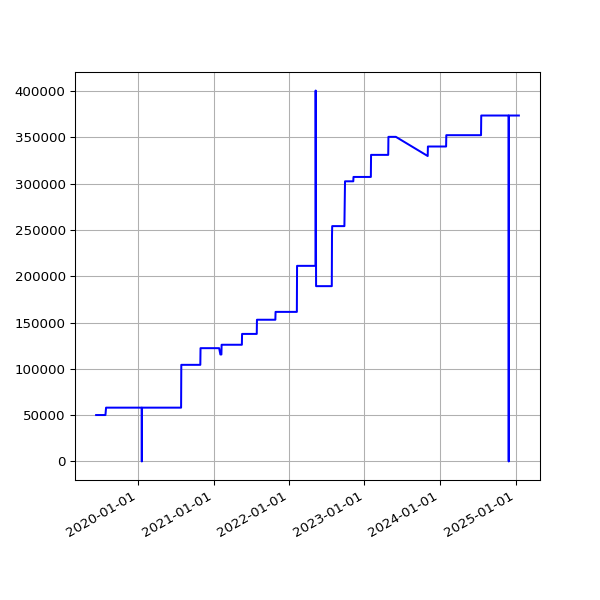

The table this chart was drawn from, first rows:
date, value
2019-06-13 07:03:22 +0100, 50121
2019-06-16 06:39:01 +0100, 50121
2019-06-19 06:09:05 +0100, 50121
2019-06-22 06:26:55 +0100, 50121
2019-06-25 06:11:17 +0100, 50121
2019-07-01 06:48:57 +0100, 50121
2019-07-04 07:07:36 +0100, 50121
2019-07-07 06:57:19 +0100, 50121
2019-07-10 06:59:56 +0100, 50121
2019-07-13 07:03:15 +0100, 50121
2019-07-16 06:54:44 +0100, 50121
2019-07-19 07:03:46 +0100, 50121
2019-07-22 07:26:34 +0100, 50121
2019-07-25 07:25:18 +0100, 50121
2019-07-28 08:06:14 +0100, 50121
2019-07-31 06:33:09 +0100, 58096
2019-08-01 07:04:31 +0100, 58096
2019-08-02 06:25:51 +0100, 58096
2019-08-03 06:23:45 +0100, 58096
2019-08-04 07:18:53 +0100, 58096
2019-08-05 06:13:25 +0100, 58096
2019-08-06 06:32:26 +0100, 58096
2019-08-07 06:38:59 +0100, 58096
2019-08-08 07:16:43 +0100, 58096
2019-08-09 06:20:39 +0100, 58096
2019-08-10 06:22:40 +0100, 58096
2019-08-11 07:18:29 +0100, 58096
2019-08-12 06:37:47 +0100, 58096
2019-08-13 08:02:12 +0100, 58096
2019-08-14 07:07:20 +0100, 58096
2019-08-15 06:48:04 +0100, 58096
2019-08-16 07:13:46 +0100, 58096
2019-08-17 06:01:35 +0100, 58096
2019-08-18 06:19:27 +0100, 58096
2019-08-19 07:12:43 +0100, 58096
2019-08-20 06:47:37 +0100, 58096
2019-08-21 06:59:05 +0100, 58096
2019-08-22 06:43:16 +0100, 58096
2019-08-23 06:29:29 +0100, 58096
2019-08-24 07:02:29 +0100, 58096
2019-08-25 07:23:01 +0100, 58096
2019-08-26 06:38:40 +0100, 58096
2019-08-27 06:06:19 +0100, 58096
2019-08-28 06:24:25 +0100, 58096
2019-08-29 06:18:33 +0100, 58096
2019-08-30 06:57:00 +0100, 58096
2019-08-31 07:21:42 +0100, 58096
2019-09-01 06:49:29 +0100, 58096
2019-09-02 07:51:11 +0100, 58096
2019-09-03 07:29:39 +0100, 58096
2019-09-04 06:17:51 +0100, 58096
2019-09-05 06:54:14 +0100, 58096
2019-09-06 07:45:40 +0100, 58096
2019-09-07 07:11:51 +0100, 58096
2019-09-08 07:03:55 +0100, 58096
2019-09-09 07:14:57 +0100, 58096
2019-09-10 06:46:30 +0100, 58096
2019-09-11 08:54:56 +0100, 58096
2019-09-12 05:58:56 +0100, 58096
2019-09-13 07:46:46 +0100, 58096
... 1,603 more rows
